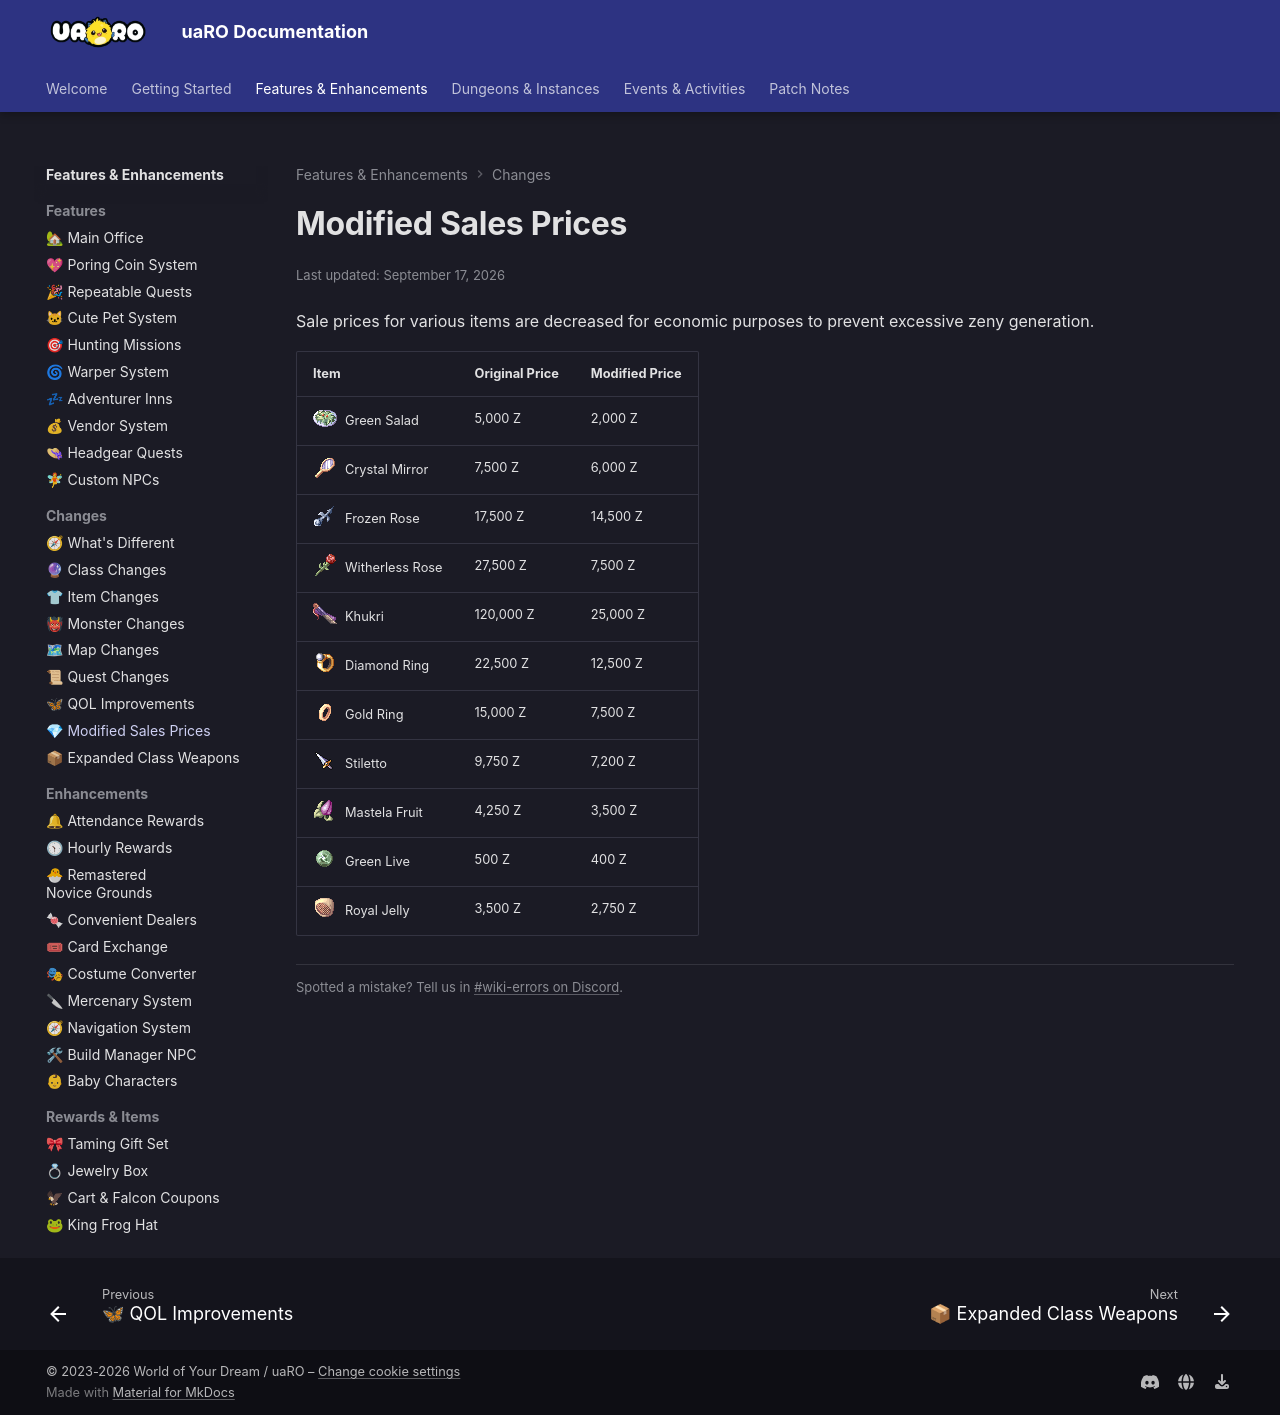

repository: Privettema/uaro-docs · page: modified-sales-prices/index.html · generator: mkdocs

---
updated: 2026-09-17
---

# Modified Sales Prices

Sale prices for various items are decreased for economic purposes to prevent excessive zeny generation.

| Item | Original Price | Modified Price |
|------|----------------|----------------|
| ![12065](img/12065.gif) Green Salad | 5,000 Z | 2,000 Z |
| ![747](img/747.gif) Crystal Mirror | 7,500 Z | 6,000 Z |
| ![749](img/749.gif) Frozen Rose | 17,500 Z | 14,500 Z |
| ![748](img/748.gif) Witherless Rose | 27,500 Z | 7,500 Z |
| ![13006](img/13006.gif) Khukri | 120,000 Z | 25,000 Z |
| ![2613](img/2613.png) Diamond Ring | 22,500 Z | 12,500 Z |
| ![2610](img/2610.png) Gold Ring | 15,000 Z | 7,500 Z |
| ![1216](img/1216.png) Stiletto | 9,750 Z | 7,200 Z |
| ![522](img/522.png) Mastela Fruit | 4,250 Z | 3,500 Z |
| ![993](img/993.png) Green Live | 500 Z | 400 Z |
| ![526](img/526.png) Royal Jelly | 3,500 Z | 2,750 Z |
